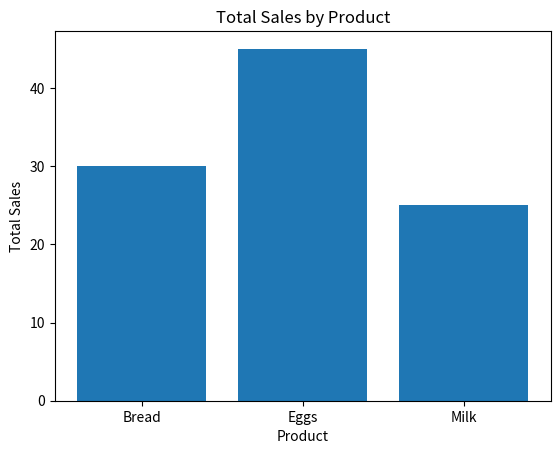
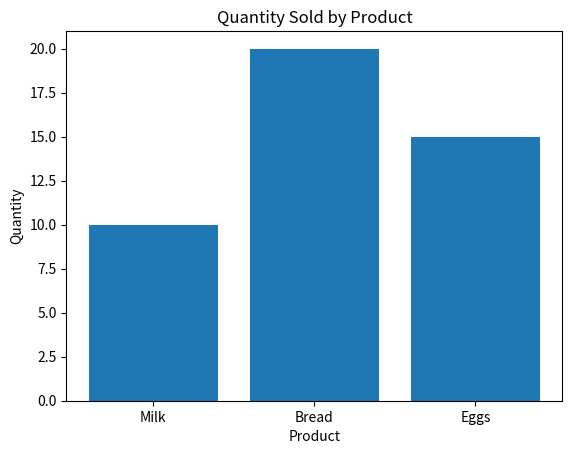

These figures' Python source, in order:
# -*- coding: utf-8 -*-
"""sales_analysis (3).ipynb

Automatically generated by Colab.

Original file is located at
    https://colab.research.google.com/drive/1rbwAdgB5rKlhgPePVqzMMQaRaFnrOqyT
"""

print("Hello, Data Analyst!")

price = 2.5
quantity = 10
print(price * quantity)

products = ["Milk", "Bread", "Eggs"]
prices = [2.5, 1.5, 3.0]

print(products)
print(prices)

import pandas as pd

data = {
    "Product": ["Milk", "Bread", "Eggs"],
    "Price": [2.5, 1.5, 3.0],
    "Quantity": [10, 20, 15]
}

df = pd.DataFrame(data)

print(df)

df["Total_Sales"] = df["Price"] * df["Quantity"]

print(df)

import pandas as pd

data = {
    "Product": ["Milk", "Bread", "Eggs"],
    "Price": [2.5, 1.5, 3.0],
    "Quantity": [10, 20, 15]
}

df = pd.DataFrame(data)

print(df)

df["Total_Sales"] = df["Price"] * df["Quantity"]

print(df)

df[df["Product"] == "Milk"]

df[df["Total_Sales"] >= 30]

df[df["Quantity"] > 15]

df[(df["Total_Sales"] >20) & (df["Price"] < 3)]

print(df.columns)

df.groupby("Product")["Total_Sales"].sum()

df.groupby("Product", as_index=False)["Total_Sales"].sum()

df.groupby("Price")["Total_Sales"].sum()

df.groupby("Product").agg({
    "Total_Sales": "sum",
    "Quantity": "mean"
})

df.groupby("Product")["Quantity"].sum()

import pandas as pd
import matplotlib.pyplot as plt

data = {
    "Product": ["Milk", "Bread", "Eggs"],
    "Price": [2.5, 1.5, 3.0],
    "Quantity": [10, 20, 15]
}

df = pd.DataFrame(data)
df["Total_Sales"] = df["Price"] * df["Quantity"]

sales_by_product = df.groupby("Product", as_index=False)["Total_Sales"].sum()

df.groupby("Product", as_index=False)["Total_Sales"].sum().sort_values("Total_Sales", ascending=False)

df.groupby("Product", as_index=False)["Total_Sales"].sum() \
  .sort_values("Total_Sales", ascending=True)

plt.figure()

plt.bar(sales_by_product["Product"], sales_by_product["Total_Sales"])

plt.title("Total Sales by Product")
plt.xlabel("Product")
plt.ylabel("Total Sales")

plt.show()

plt.figure()
plt.bar(df["Product"], df["Quantity"])

plt.title("Quantity Sold by Product")
plt.xlabel("Product")
plt.ylabel("Quantity")

plt.show()

plt.tight_layout()

df[(df["Price"] > 2) & (df["Quantity"] > 10)]





df[df["Total_Sales"] > 30]
